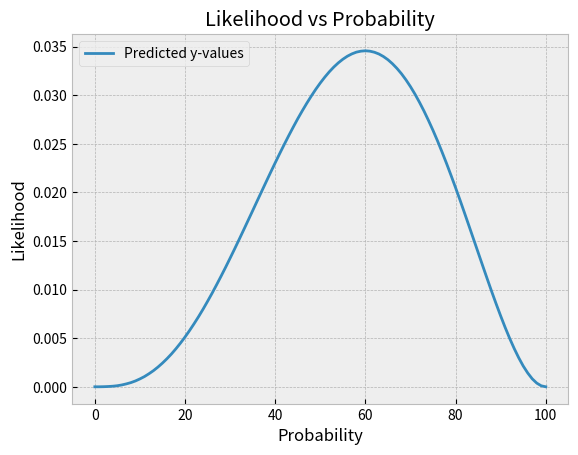

Python code for this plot:
import matplotlib.pyplot as plt

def probability_likelihood(heads_count, tails_count, probability=None):
    if probability != None:
        return round((probability ** heads_count) * (1 - probability)**tails_count, 5)
    else:
        return 'L(p) = p ^ ' + str(heads_count) + ' * p ^ ' + str(tails_count)
    

print('L(p = 0.5 | HHTTH) =', probability_likelihood(3, 2, probability=0.5))  # 0.5 ^ 3 * 0.5 ^ 2 = 0.03125 | 3 + 1 + 2 + 5 = 11 | this works

print('L(p = 0.55 | HHTTH) =', probability_likelihood(3, 2, probability=0.55))  # 0.55 ^ 3 * 0.45^2 = 0.03369 | 3 + 3 + 6 + 9 = 21 | this works

print('L(p | HHTTH) =>', probability_likelihood(3, 2))  # L(p) = p ^ 3 * p ^ 2

range_of_numbers = [x / 100 for x in range(0, 101)]

plt.style.use('bmh')
plt.plot([probability_likelihood(3, 2, i) for i in range_of_numbers])
plt.legend(['Predicted y-values'])
plt.ylabel('Likelihood')
plt.xlabel('Probability')
plt.title('Likelihood vs Probability')
plt.savefig('coin-flip-likelihood.png')
plt.show()
